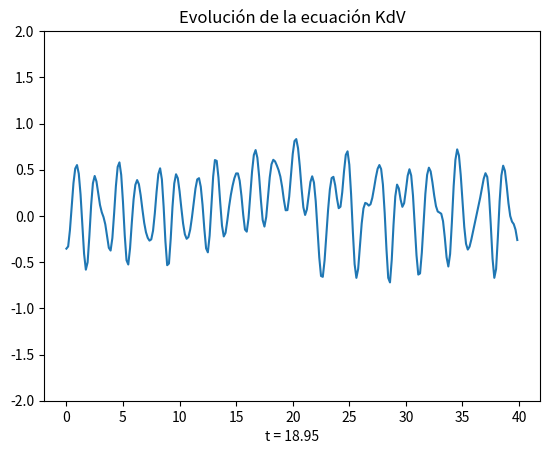

Generate this figure with matplotlib: (Note: this script raises an exception after producing the figure.)
import numpy as np
import matplotlib.pyplot as plt
import matplotlib.animation as animation
from scipy.integrate import simpson
import os

# --- Parámetros globales ---
L = 40.0        # longitud del dominio
N = 256         # número de puntos espaciales
x = np.linspace(0, L, N, endpoint=False)
delta = 0.22    # parámetro de dispersión
steps = 20000   # pasos para animación principal
steps_cfl = 2000  # pasos más cortos para cálculo CFL

# Espacio de Fourier
dx = L / N
k = 2*np.pi*np.fft.fftfreq(N, d=dx)

# Condición inicial: solitón (sech^2)
phi0 = 2 * (1/np.cosh(x - L/3))**2

# --- Definición de esquema RK4 en espacio de Fourier ---
def rhs(phi_hat, k, delta):
    phi = np.fft.ifft(phi_hat).real
    phi_x = np.fft.ifft(1j*k*phi_hat).real
    nonlinear = -np.fft.fft(phi * phi_x)
    dispersive = -(1j*delta**2)*(k**3)*phi_hat
    return nonlinear + dispersive

def rk4(phi_hat, dt, k, delta):
    k1 = rhs(phi_hat, k, delta)
    k2 = rhs(phi_hat + 0.5*dt*k1, k, delta)
    k3 = rhs(phi_hat + 0.5*dt*k2, k, delta)
    k4 = rhs(phi_hat + dt*k3, k, delta)
    return phi_hat + dt/6*(k1 + 2*k2 + 2*k3 + k4)

# --- Simulación principal para la animación ---
dt = 1e-3
phi_hat = np.fft.fft(phi0)

frames = []
for n in range(steps):
    phi_hat = rk4(phi_hat, dt, k, delta)
    if n % 50 == 0:   # guardar cada 50 pasos
        frames.append(np.fft.ifft(phi_hat).real)

# --- Animación ---
fig, ax = plt.subplots()
line, = ax.plot(x, frames[0])
ax.set_ylim(-2, 2)   # rango fijo para claridad
ax.set_title("Evolución de la ecuación KdV")

def update(i):
    line.set_ydata(frames[i])
    ax.set_xlabel(f"t = {i*dt*50:.2f}")
    return line,

ani = animation.FuncAnimation(fig, update, frames=len(frames), interval=30)
ani.save("3_kdv_soliton.mp4", writer="ffmpeg", dpi=150)
plt.close()

print("Simulación guardada en '3_kdv_soliton.mp4'")

# --- Grupos de parámetros (solo dt y dx) ---
parametros = [
    {"dt": 0.001, "dx": 0.1},
    {"dt": 0.002, "dx": 0.05},
    {"dt": 0.005, "dx": 0.2},
    {"dt": 0.001, "dx": 0.05},
]

# --- Cálculo de CFL ---
with open("3_cfl_resultados.txt", "w") as f:
    f.write("Resultados del cálculo de CFL para la ecuación de KdV\n")
    f.write("----------------------------------------------------\n\n")

    for i, p in enumerate(parametros, start=1):
        dt_param = p["dt"]
        dx_param = p["dx"]

        # Inicialización en Fourier
        phi_hat = np.fft.fft(phi0)

        # Simulación corta para obtener u_max
        u_max = 0.0
        for n in range(steps_cfl):
            phi_hat = rk4(phi_hat, dt_param, k, delta)
            if n % 50 == 0:
                phi = np.fft.ifft(phi_hat).real
                u_max = max(u_max, np.max(np.abs(phi)))

        if u_max == 0:
            f.write(f"Conjunto {i}: CFL = no existe (u_max = 0)\n")
        else:
            c = 6 * u_max
            cfl = c * dt_param / dx_param
            f.write(f"Conjunto {i}: dt={dt_param}, dx={dx_param}, u_max={u_max:.4f} → CFL = {cfl:.4f}\n")

print("Archivo '3_cfl_resultados.txt' generado con éxito.")


# --- Parámetros globales ---
L = 40.0        # longitud del dominio
N = 256         # número de puntos espaciales
x = np.linspace(0, L, N, endpoint=False)
delta = 0.22    # parámetro de dispersión
steps = 2000    # pasos para animación
dt = 1e-3

# Espacio de Fourier
dx = L / N
k = 2*np.pi*np.fft.fftfreq(N, d=dx)

# Condición inicial (A=2 al inicio)
A0 = 2.0
phi0 = A0 * (1/np.cosh(x - L/3))**2

# --- Definición de esquema RK4 en espacio de Fourier ---
def rhs(phi_hat, k, delta):
    phi = np.fft.ifft(phi_hat).real
    phi_x = np.fft.ifft(1j*k*phi_hat).real
    nonlinear = -np.fft.fft(phi * phi_x)
    dispersive = -(1j*delta**2)*(k**3)*phi_hat
    return nonlinear + dispersive

def rk4(phi_hat, dt, k, delta):
    k1 = rhs(phi_hat, k, delta)
    k2 = rhs(phi_hat + 0.5*dt*k1, k, delta)
    k3 = rhs(phi_hat + 0.5*dt*k2, k, delta)
    k4 = rhs(phi_hat + dt*k3, k, delta)
    return phi_hat + dt/6*(k1 + 2*k2 + 2*k3 + k4)

# --- Simulación ---
phi_hat = np.fft.fft(phi0)
frames = []

for n in range(steps):
    phi_hat = rk4(phi_hat, dt, k, delta)
    if n % 20 == 0:
        # Definir A(t) que crece lentamente
        A_t = 1.0 + 0.002*n
        phi = np.fft.ifft(phi_hat).real
        frames.append((A_t * phi, A_t))

# --- Animación ---
fig, ax = plt.subplots()
line, = ax.plot(x, frames[0][0])
ax.set_ylim(-5, 5)
ax.set_title("Evolución de la ecuación KdV con amplitud creciente")

def update(i):
    y, A_t = frames[i]
    line.set_ydata(y)
    ax.set_xlabel(f"t = {i*dt*20:.2f}, A = {A_t:.2f}")
    return line,

ani = animation.FuncAnimation(fig, update, frames=len(frames), interval=30)
ani.save("3_kdv_soliton_A_creciente.mp4", writer="ffmpeg", dpi=150)
plt.close()

print("Animación con A creciente guardada en '3_kdv_soliton_A_creciente.mp4'")
